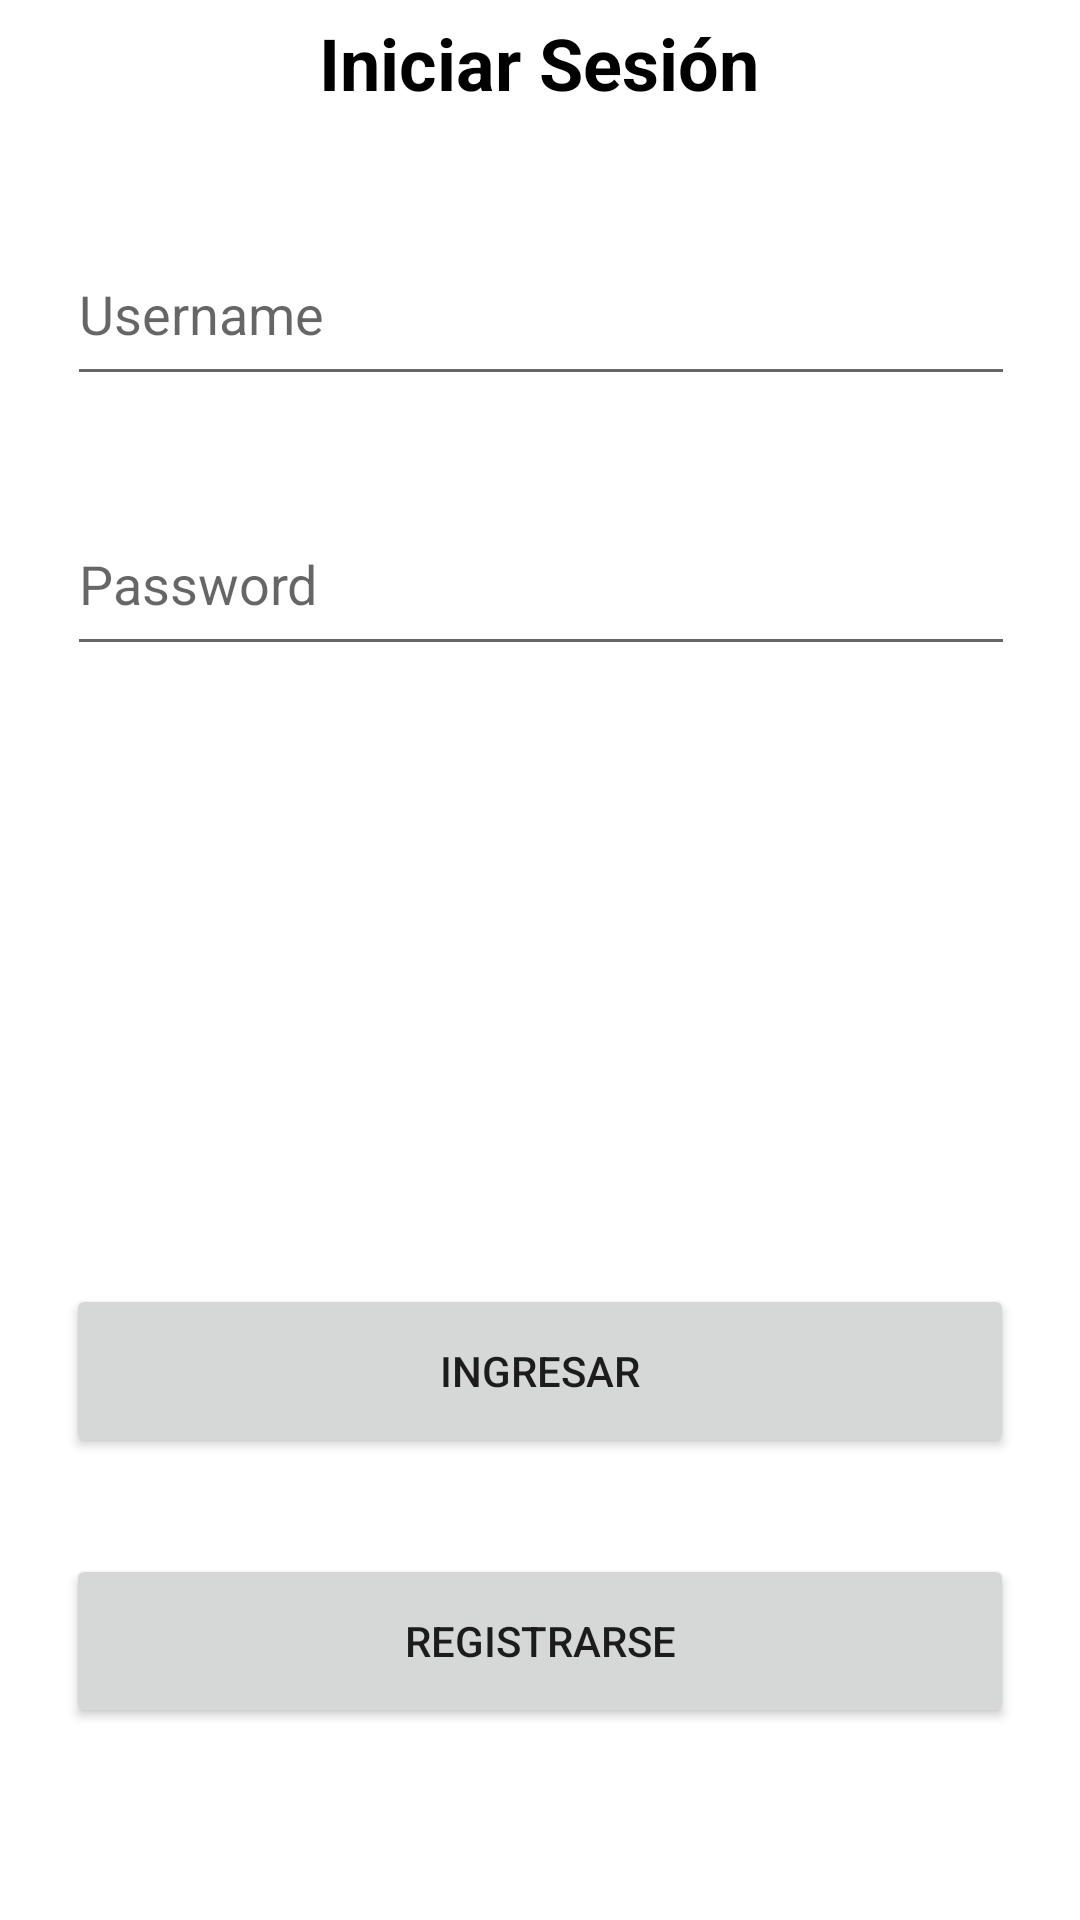

Write the Android layout XML for this screen, with the resource values it uses.
<!-- AndroidManifest.xml: application theme Theme.APMActividad1 -->
<!-- res/layout/activity_main.xml -->
<?xml version="1.0" encoding="utf-8"?>
<androidx.constraintlayout.widget.ConstraintLayout xmlns:android="http://schemas.android.com/apk/res/android"
    xmlns:app="http://schemas.android.com/apk/res-auto"
    xmlns:tools="http://schemas.android.com/tools"
    android:layout_width="match_parent"
    android:layout_height="match_parent"
    tools:context=".MainActivity">

    <TextView
        android:id="@+id/textView"
        android:layout_width="316dp"
        android:layout_height="42dp"
        android:layout_marginTop="0dp"
        android:gravity="center"
        android:text="Iniciar Sesión"
        android:textColor="@color/black"
        android:textSize="24sp"
        android:textStyle="bold"
        app:layout_constraintEnd_toEndOf="parent"
        app:layout_constraintHorizontal_bias="0.494"
        app:layout_constraintStart_toStartOf="parent"
        app:layout_constraintTop_toTopOf="parent" />

    <EditText
        android:id="@+id/username"
        android:layout_width="316dp"
        android:layout_height="58dp"
        android:layout_marginTop="32dp"
        android:ems="10"
        android:hint="Username"
        android:inputType="textPersonName"
        app:layout_constraintEnd_toEndOf="parent"
        app:layout_constraintHorizontal_bias="0.505"
        app:layout_constraintStart_toStartOf="parent"
        app:layout_constraintTop_toBottomOf="@+id/textView" />

    <EditText
        android:id="@+id/password"
        android:layout_width="316dp"
        android:layout_height="58dp"
        android:layout_marginTop="32dp"
        android:ems="10"
        android:hint="Password"
        android:inputType="textPassword"
        app:layout_constraintEnd_toEndOf="@+id/username"
        app:layout_constraintHorizontal_bias="0.0"
        app:layout_constraintStart_toStartOf="@+id/username"
        app:layout_constraintTop_toBottomOf="@+id/username" />

    <Button
        android:id="@+id/registerButton"
        android:layout_width="316dp"
        android:layout_height="58dp"
        android:layout_marginBottom="64dp"
        android:text="Registrarse"
        app:layout_constraintBottom_toBottomOf="parent"
        app:layout_constraintEnd_toEndOf="parent"
        app:layout_constraintStart_toStartOf="parent" />

    <Button
        android:id="@+id/loginButton"
        android:layout_width="316dp"
        android:layout_height="58dp"
        android:layout_marginBottom="32dp"
        android:text="Ingresar"
        app:layout_constraintBottom_toTopOf="@+id/registerButton"
        app:layout_constraintEnd_toEndOf="@+id/registerButton"
        app:layout_constraintHorizontal_bias="0.0"
        app:layout_constraintStart_toStartOf="@+id/registerButton" />

</androidx.constraintlayout.widget.ConstraintLayout>
<!-- resources referenced by this layout -->
<resources>
  <style name="Theme.APMActividad1" parent="Theme.MaterialComponents.DayNight.DarkActionBar">
          
          <item name="colorPrimary">@color/purple_500</item>
          <item name="colorPrimaryVariant">@color/purple_700</item>
          <item name="colorOnPrimary">@color/white</item>
          
          <item name="colorSecondary">@color/teal_200</item>
          <item name="colorSecondaryVariant">@color/teal_700</item>
          <item name="colorOnSecondary">@color/black</item>
          
          <item name="android:statusBarColor">?attr/colorPrimaryVariant</item>
          
      </style>
  <!-- not gathered from this repository: default colours our renderer supplied (Android Studio template values) -->
  <color name="purple_500">#FF6200EE</color>
  <color name="purple_700">#FF3700B3</color>
  <color name="teal_200">#FF03DAC5</color>
  <color name="teal_700">#FF018786</color>
  <color name="black">#FF000000</color>
  <color name="white">#FFFFFFFF</color>
</resources>
